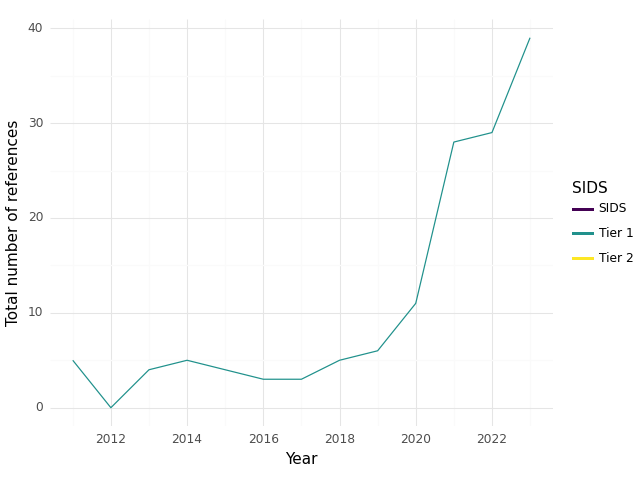

The file beside this chart, header and first rows:
, SIDS, Year, intersection, climate, health, sum
0, Tier 1, 2011, 5.0, 34.0, 141.0, 180.0
1, Tier 1, 2012, 0.0, 20.0, 89.0, 109.0
2, Tier 1, 2013, 4.0, 36.0, 124.0, 164.0
3, Tier 1, 2014, 5.0, 35.0, 204.0, 244.0
4, Tier 1, 2015, 4.0, 52.0, 111.0, 167.0
5, Tier 1, 2016, 3.0, 75.0, 130.0, 208.0
6, Tier 1, 2017, 3.0, 96.0, 162.0, 261.0
7, Tier 1, 2018, 5.0, 62.0, 160.0, 227.0
8, Tier 1, 2019, 6.0, 49.0, 157.0, 212.0
9, Tier 1, 2020, 11.0, 98.0, 233.0, 342.0
10, Tier 1, 2021, 28.0, 277.0, 799.0, 1104
11, Tier 1, 2022, 29.0, 337.0, 624.0, 990.0
12, Tier 1, 2023, 39.0, 738.0, 765.0, 1542
